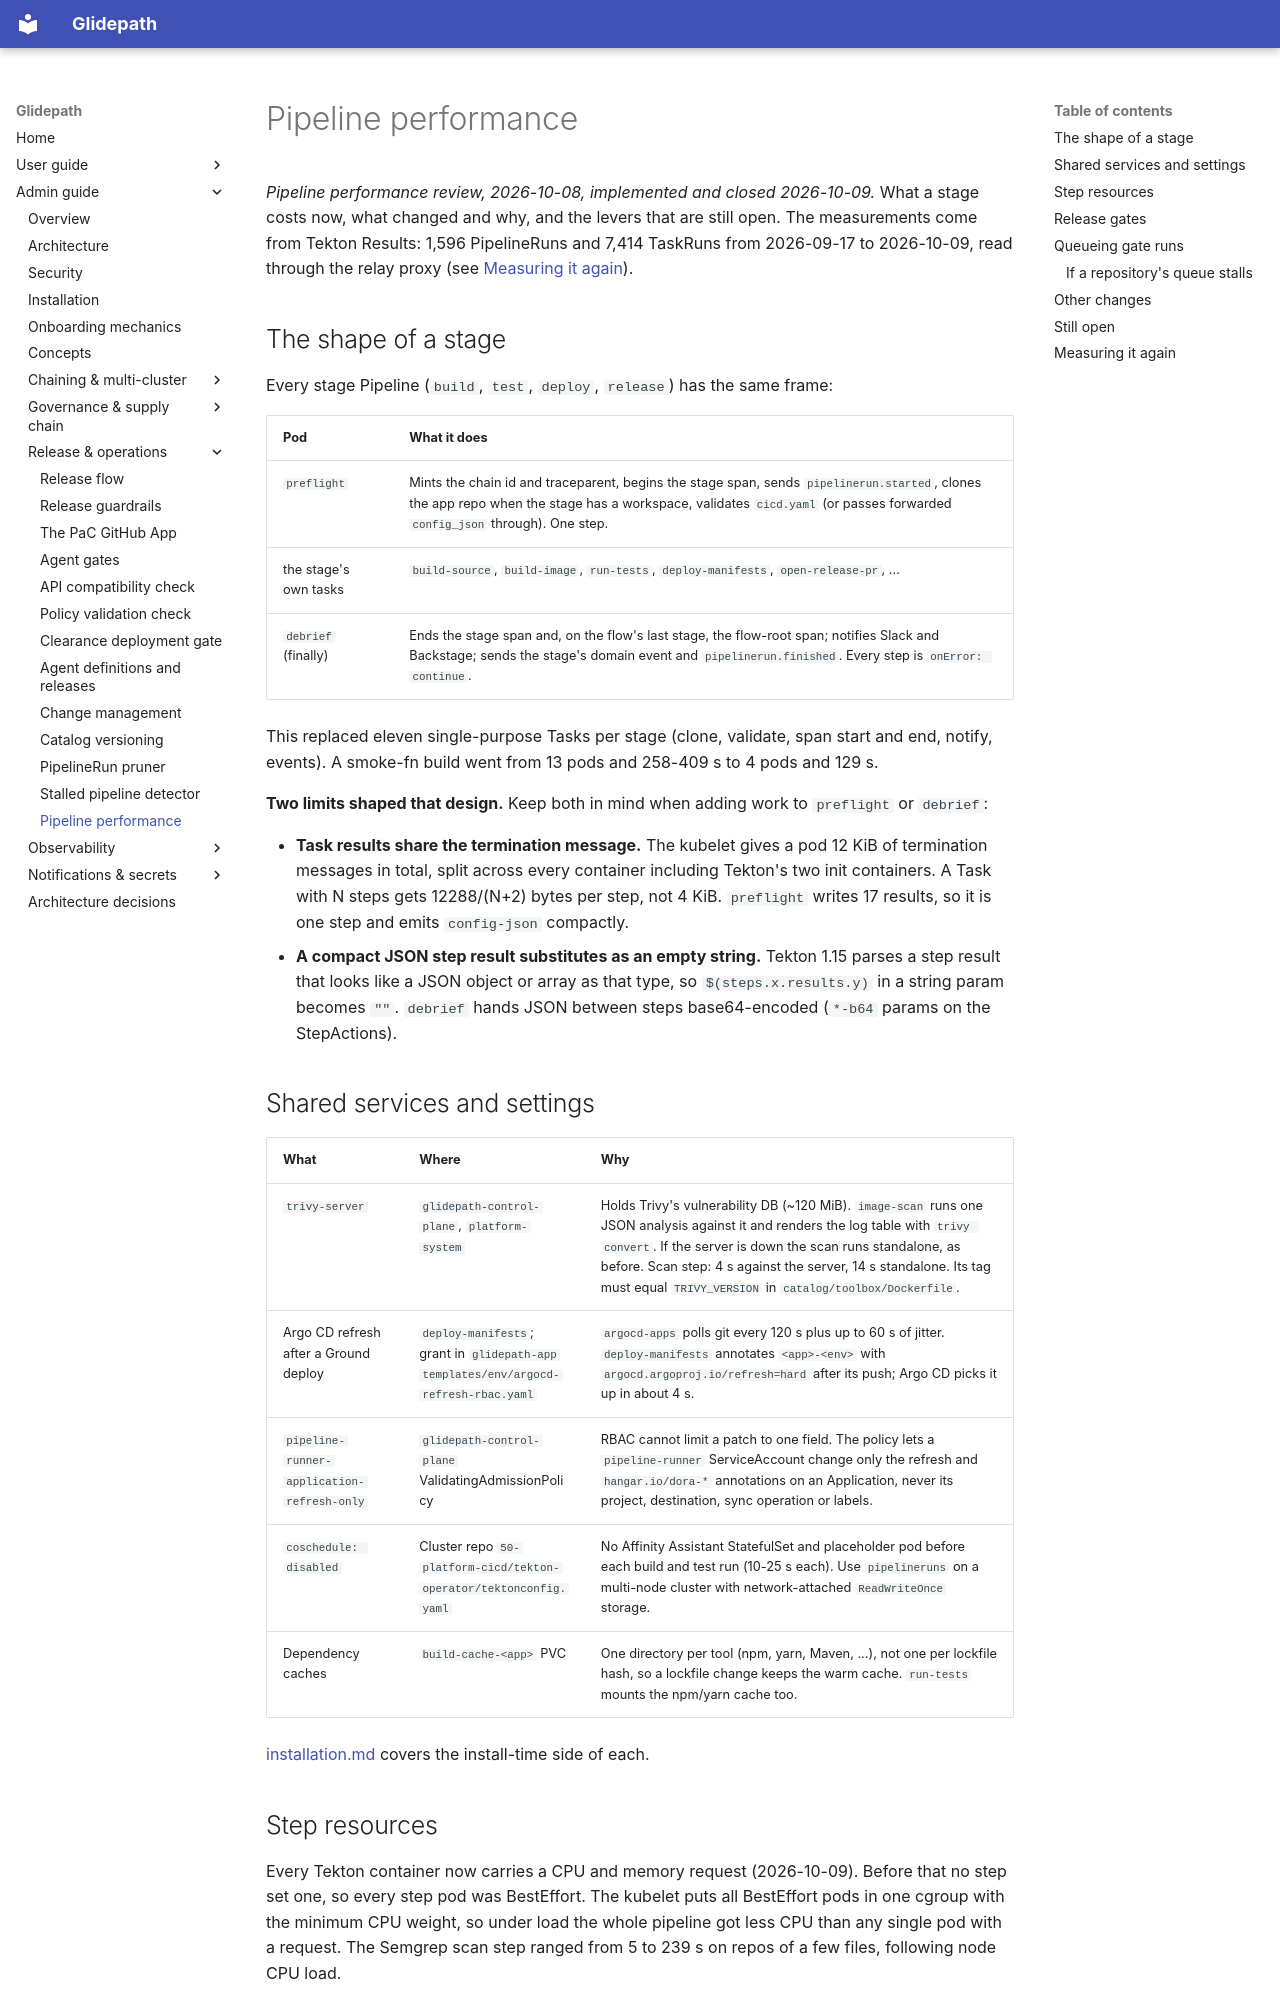

repository: jfillman/glidepath · page: admin/pipeline-performance/index.html · generator: mkdocs

# Pipeline performance

*Pipeline performance review, 2026-10-08, implemented and closed 2026-10-09.* What a stage costs now, what
changed and why, and the levers that are still open. The measurements come from Tekton Results: 1,596
PipelineRuns and 7,414 TaskRuns from 2026-09-17 to 2026-10-09, read through the relay proxy (see
[Measuring it again](#measuring-it-again)).

## The shape of a stage

Every stage Pipeline (`build`, `test`, `deploy`, `release`) has the same frame:

| Pod | What it does |
|---|---|
| `preflight` | Mints the chain id and traceparent, begins the stage span, sends `pipelinerun.started`, clones the app repo when the stage has a workspace, validates `cicd.yaml` (or passes forwarded `config_json` through). One step. |
| the stage's own tasks | `build-source`, `build-image`, `run-tests`, `deploy-manifests`, `open-release-pr`, ... |
| `debrief` (finally) | Ends the stage span and, on the flow's last stage, the flow-root span; notifies Slack and Backstage; sends the stage's domain event and `pipelinerun.finished`. Every step is `onError: continue`. |

This replaced eleven single-purpose Tasks per stage (clone, validate, span start and end, notify, events). A
smoke-fn build went from 13 pods and 258-409 s to 4 pods and 129 s.

**Two limits shaped that design.** Keep both in mind when adding work to `preflight` or `debrief`:

- **Task results share the termination message.** The kubelet gives a pod 12 KiB of termination messages in
  total, split across every container including Tekton's two init containers. A Task with N steps gets
  12288/(N+2) bytes per step, not 4 KiB. `preflight` writes 17 results, so it is one step and emits
  `config-json` compactly.
- **A compact JSON step result substitutes as an empty string.** Tekton 1.15 parses a step result that looks
  like a JSON object or array as that type, so `$(steps.x.results.y)` in a string param becomes `""`.
  `debrief` hands JSON between steps base64-encoded (`*-b64` params on the StepActions).

## Shared services and settings

| What | Where | Why |
|---|---|---|
| `trivy-server` | `glidepath-control-plane`, `platform-system` | Holds Trivy's vulnerability DB (~120 MiB). `image-scan` runs one JSON analysis against it and renders the log table with `trivy convert`. If the server is down the scan runs standalone, as before. Scan step: 4 s against the server, 14 s standalone. Its tag must equal `TRIVY_VERSION` in `catalog/toolbox/Dockerfile`. |
| Argo CD refresh after a Ground deploy | `deploy-manifests`; grant in `glidepath-app` `templates/env/argocd-refresh-rbac.yaml` | `argocd-apps` polls git every 120 s plus up to 60 s of jitter. `deploy-manifests` annotates `<app>-<env>` with `argocd.argoproj.io/refresh=hard` after its push; Argo CD picks it up in about 4 s. |
| `pipeline-runner-application-refresh-only` | `glidepath-control-plane` ValidatingAdmissionPolicy | RBAC cannot limit a patch to one field. The policy lets a `pipeline-runner` ServiceAccount change only the refresh and `hangar.io/dora-*` annotations on an Application, never its project, destination, sync operation or labels. |
| `coschedule: disabled` | Cluster repo `50-platform-cicd/tekton-operator/tektonconfig.yaml` | No Affinity Assistant StatefulSet and placeholder pod before each build and test run (10-25 s each). Use `pipelineruns` on a multi-node cluster with network-attached `ReadWriteOnce` storage. |
| Dependency caches | `build-cache-<app>` PVC | One directory per tool (npm, yarn, Maven, ...), not one per lockfile hash, so a lockfile change keeps the warm cache. `run-tests` mounts the npm/yarn cache too. |

[installation.md](installation.md#operational-notes) covers the install-time side of each.
